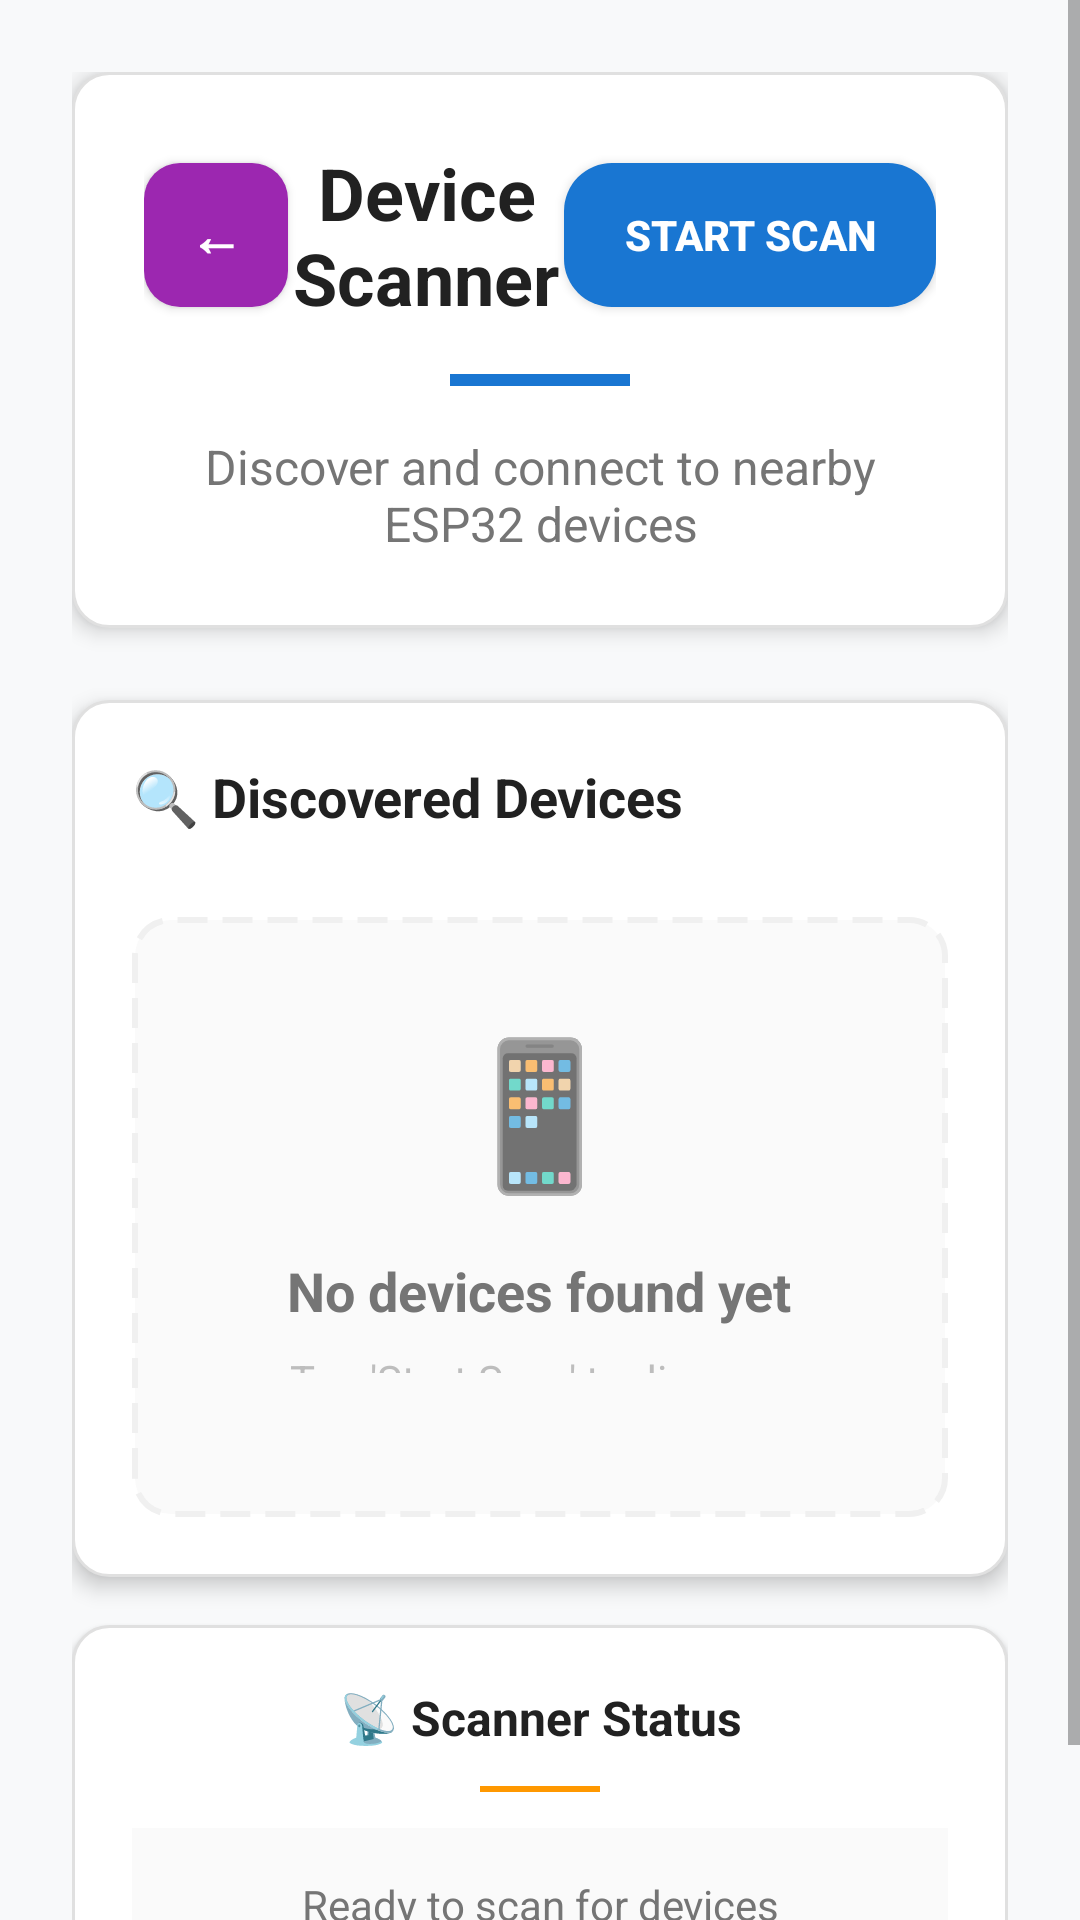

Layout XML and referenced resources for this Android screen:
<!-- AndroidManifest.xml: activity theme Theme.Testing -->
<!-- res/layout/activity_device_scan.xml -->
<?xml version="1.0" encoding="utf-8"?>
<ScrollView xmlns:android="http://schemas.android.com/apk/res/android"
    xmlns:app="http://schemas.android.com/apk/res-auto"
    android:layout_width="match_parent"
    android:layout_height="match_parent"
    android:background="@color/background_primary"
    android:fillViewport="true">

    <LinearLayout
        android:layout_width="match_parent"
        android:layout_height="wrap_content"
        android:orientation="vertical"
        android:padding="24dp">

        
        <LinearLayout
            android:layout_width="match_parent"
            android:layout_height="wrap_content"
            android:background="@drawable/card_background"
            android:elevation="4dp"
            android:orientation="vertical"
            android:padding="24dp"
            android:layout_marginBottom="24dp">

            
            <LinearLayout
                android:layout_width="match_parent"
                android:layout_height="wrap_content"
                android:orientation="horizontal"
                android:gravity="center_vertical"
                android:layout_marginBottom="16dp">

                <Button
                    android:id="@+id/btnBack"
                    android:layout_width="48dp"
                    android:layout_height="48dp"
                    android:background="@drawable/button_secondary"
                    android:text="←"
                    android:textColor="@color/text_white"
                    android:textSize="18sp"
                    android:textStyle="bold"
                    android:elevation="2dp" />

                <TextView
                    android:layout_width="0dp"
                    android:layout_height="wrap_content"
                    android:layout_weight="1"
                    android:text="Device Scanner"
                    android:textColor="@color/text_primary"
                    android:textSize="24sp"
                    android:textStyle="bold"
                    android:gravity="center" />

                <Button
                    android:id="@+id/btnScan"
                    android:layout_width="wrap_content"
                    android:layout_height="48dp"
                    android:background="@drawable/button_primary"
                    android:text="Start Scan"
                    android:textColor="@color/text_white"
                    android:textSize="14sp"
                    android:textStyle="bold"
                    android:paddingHorizontal="20dp"
                    android:elevation="4dp" />

            </LinearLayout>

            <View
                android:layout_width="60dp"
                android:layout_height="4dp"
                android:background="@color/primary_blue"
                android:layout_gravity="center"
                android:layout_marginBottom="16dp" />

            <TextView
                android:layout_width="wrap_content"
                android:layout_height="wrap_content"
                android:text="Discover and connect to nearby ESP32 devices"
                android:textColor="@color/text_secondary"
                android:textSize="16sp"
                android:gravity="center"
                android:layout_gravity="center" />

        </LinearLayout>

        
        <LinearLayout
            android:id="@+id/layoutScanningProgress"
            android:layout_width="match_parent"
            android:layout_height="wrap_content"
            android:orientation="horizontal"
            android:gravity="center"
            android:background="@drawable/scanning_background"
            android:padding="20dp"
            android:layout_marginBottom="16dp"
            android:visibility="gone"
            android:elevation="2dp">

            <ProgressBar
                android:id="@+id/progressScanning"
                android:layout_width="32dp"
                android:layout_height="32dp"
                android:layout_marginEnd="16dp"
                android:indeterminateTint="@color/primary_blue" />

            <LinearLayout
                android:layout_width="wrap_content"
                android:layout_height="wrap_content"
                android:orientation="vertical">

                <TextView
                    android:layout_width="wrap_content"
                    android:layout_height="wrap_content"
                    android:text="Scanning for devices..."
                    android:textColor="@color/text_primary"
                    android:textSize="16sp"
                    android:textStyle="bold" />

                <TextView
                    android:layout_width="wrap_content"
                    android:layout_height="wrap_content"
                    android:text="Make sure your ESP32 is discoverable"
                    android:textColor="@color/text_secondary"
                    android:textSize="12sp"
                    android:layout_marginTop="4dp" />

            </LinearLayout>

        </LinearLayout>

        
        <LinearLayout
            android:layout_width="match_parent"
            android:layout_height="wrap_content"
            android:background="@drawable/card_background"
            android:elevation="4dp"
            android:orientation="vertical"
            android:padding="20dp"
            android:layout_marginBottom="16dp">

            <TextView
                android:layout_width="wrap_content"
                android:layout_height="wrap_content"
                android:text="🔍 Discovered Devices"
                android:textColor="@color/text_primary"
                android:textSize="18sp"
                android:textStyle="bold"
                android:layout_marginBottom="16dp" />

            
            <androidx.recyclerview.widget.RecyclerView
                android:id="@+id/recyclerViewDevices"
                android:layout_width="match_parent"
                android:layout_height="wrap_content"
                android:maxHeight="400dp"
                android:nestedScrollingEnabled="true"
                android:scrollbars="vertical"
                android:fadeScrollbars="false"
                android:layout_marginBottom="12dp" />

            
            <LinearLayout
                android:id="@+id/layoutEmptyState"
                android:layout_width="match_parent"
                android:layout_height="200dp"
                android:orientation="vertical"
                android:gravity="center"
                android:background="@drawable/empty_state_background"
                android:padding="32dp"
                android:visibility="visible">

                <TextView
                    android:layout_width="wrap_content"
                    android:layout_height="wrap_content"
                    android:text="📱"
                    android:textSize="48sp"
                    android:layout_marginBottom="16dp" />

                <TextView
                    android:layout_width="wrap_content"
                    android:layout_height="wrap_content"
                    android:text="No devices found yet"
                    android:textColor="@color/text_secondary"
                    android:textSize="18sp"
                    android:textStyle="bold"
                    android:layout_marginBottom="8dp" />

                <TextView
                    android:layout_width="wrap_content"
                    android:layout_height="wrap_content"
                    android:text="Tap 'Start Scan' to discover ESP32 devices nearby"
                    android:textColor="@color/text_hint"
                    android:textSize="14sp"
                    android:gravity="center"
                    android:layout_marginBottom="16dp" />

                <TextView
                    android:layout_width="wrap_content"
                    android:layout_height="wrap_content"
                    android:text="💡 Make sure your ESP32 is powered on and Bluetooth is enabled"
                    android:textColor="@color/text_hint"
                    android:textSize="12sp"
                    android:gravity="center"
                    android:background="@drawable/tip_background"
                    android:padding="12dp" />

            </LinearLayout>

        </LinearLayout>

        
        <LinearLayout
            android:layout_width="match_parent"
            android:layout_height="wrap_content"
            android:background="@drawable/card_background"
            android:elevation="2dp"
            android:orientation="vertical"
            android:padding="20dp">

            <TextView
                android:layout_width="match_parent"
                android:layout_height="wrap_content"
                android:text="📡 Scanner Status"
                android:textColor="@color/text_primary"
                android:textSize="16sp"
                android:textStyle="bold"
                android:gravity="center"
                android:layout_marginBottom="12dp" />

            <View
                android:layout_width="40dp"
                android:layout_height="2dp"
                android:background="@color/accent_orange"
                android:layout_gravity="center"
                android:layout_marginBottom="12dp" />

            <TextView
                android:id="@+id/tvMessage"
                android:layout_width="match_parent"
                android:layout_height="wrap_content"
                android:text="Ready to scan for devices"
                android:textColor="@color/text_secondary"
                android:textSize="14sp"
                android:gravity="center"
                android:background="@color/surface_light"
                android:padding="16dp"
                android:minHeight="48dp" />

        </LinearLayout>

    </LinearLayout>

</ScrollView>
<!-- resources referenced by this layout -->
<resources>
  <color name="accent_orange">#FF9800</color>
  <color name="background_primary">#F8F9FA</color>
  <color name="primary_blue">#1976D2</color>
  <color name="surface_light">#FAFAFA</color>
  <color name="text_hint">#BDBDBD</color>
  <color name="text_primary">#212121</color>
  <color name="text_secondary">#757575</color>
  <color name="text_white">#FFFFFF</color>
  <!-- drawable button_primary (drawable) -->
  <?xml version="1.0" encoding="utf-8"?>
  <selector xmlns:android="http://schemas.android.com/apk/res/android">
      <item android:state_pressed="true">
          <shape android:shape="rectangle">
              <corners android:radius="16dp" />
              <solid android:color="@color/primary_blue_dark" />
          </shape>
      </item>
      <item android:state_enabled="false">
          <shape android:shape="rectangle">
              <corners android:radius="16dp" />
              <solid android:color="@color/surface_medium" />
          </shape>
      </item>
      <item>
          <shape android:shape="rectangle">
              <corners android:radius="16dp" />
              <solid android:color="@color/primary_blue" />
          </shape>
      </item>
  </selector>
  <!-- drawable button_secondary (drawable) -->
  <?xml version="1.0" encoding="utf-8"?>
  <selector xmlns:android="http://schemas.android.com/apk/res/android">
      <item android:state_pressed="true">
          <shape android:shape="rectangle">
              <corners android:radius="12dp" />
              <solid android:color="@color/accent_purple" />
          </shape>
      </item>
      <item>
          <shape android:shape="rectangle">
              <corners android:radius="12dp" />
              <solid android:color="@color/accent_purple" />
          </shape>
      </item>
  </selector>
  <!-- drawable card_background (drawable) -->
  <?xml version="1.0" encoding="utf-8"?>
  <shape xmlns:android="http://schemas.android.com/apk/res/android"
      android:shape="rectangle">
      <corners android:radius="12dp" />
      <solid android:color="@color/background_card" />
      <stroke
          android:width="1dp"
          android:color="@color/surface_dark" />
  </shape>
  <!-- drawable empty_state_background (drawable) -->
  <?xml version="1.0" encoding="utf-8"?>
  <shape xmlns:android="http://schemas.android.com/apk/res/android"
      android:shape="rectangle">
      
      <solid android:color="@color/surface_light" />
      <corners android:radius="12dp" />
      <stroke 
          android:width="2dp"
          android:color="@color/surface_medium"
          android:dashWidth="10dp"
          android:dashGap="5dp" />
          
  </shape>
  <!-- drawable scanning_background (drawable) -->
  <?xml version="1.0" encoding="utf-8"?>
  <shape xmlns:android="http://schemas.android.com/apk/res/android"
      android:shape="rectangle">
      
      <solid android:color="@color/surface_light" />
      <corners android:radius="8dp" />
      
  </shape>
  <!-- drawable tip_background (drawable) -->
  <?xml version="1.0" encoding="utf-8"?>
  <shape xmlns:android="http://schemas.android.com/apk/res/android">
      <solid android:color="@color/surface_light" />
      <corners android:radius="8dp" />
      <stroke android:width="2dp" android:color="@color/accent_orange" />
  </shape>
  <style name="Theme.Testing" parent="Theme.AppCompat.Light.DarkActionBar">
          
          <item name="colorPrimary">#2196F3</item>
          <item name="colorPrimaryDark">#1976D2</item>
          <item name="colorAccent">#4CAF50</item>
      </style>
  <color name="primary_blue_dark">#0D47A1</color>
  <color name="surface_medium">#F0F0F0</color>
  <color name="accent_purple">#9C27B0</color>
  <color name="background_card">#FFFFFF</color>
  <color name="surface_dark">#E0E0E0</color>
</resources>
